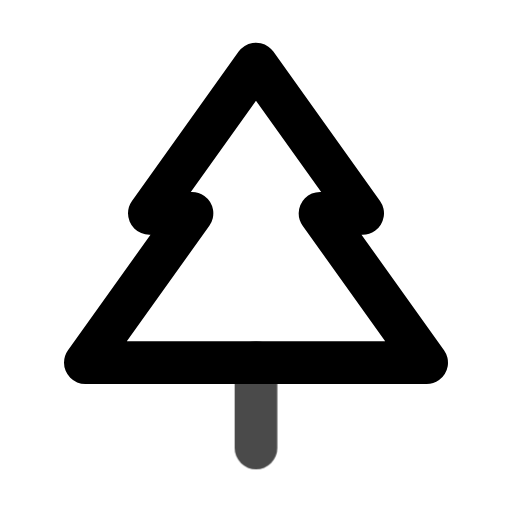
t = 0.00 s
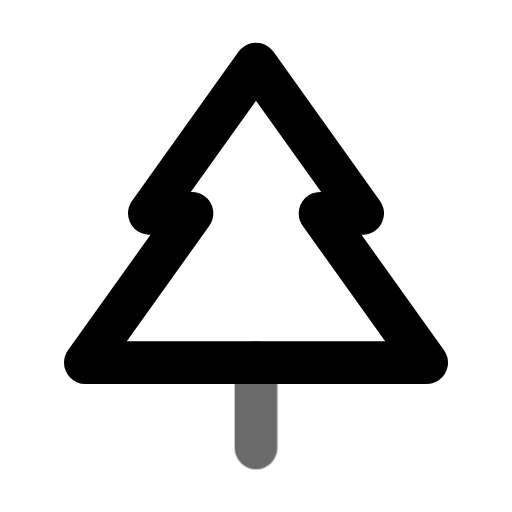
t = 0.45 s
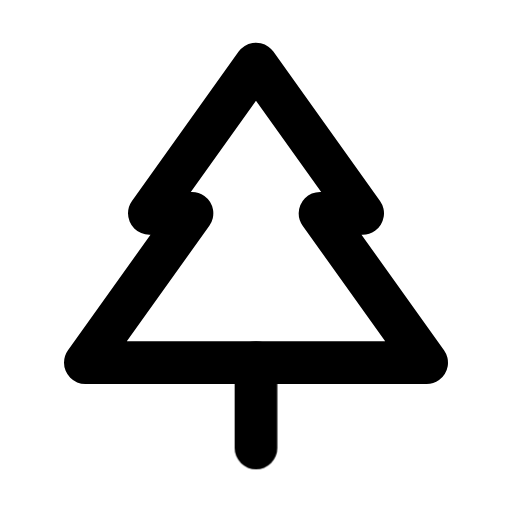
t = 1.00 s
t = 1.36 s: frame unchanged from t = 1.00 s, image omitted
t = 2.16 s: frame unchanged from t = 1.00 s, image omitted
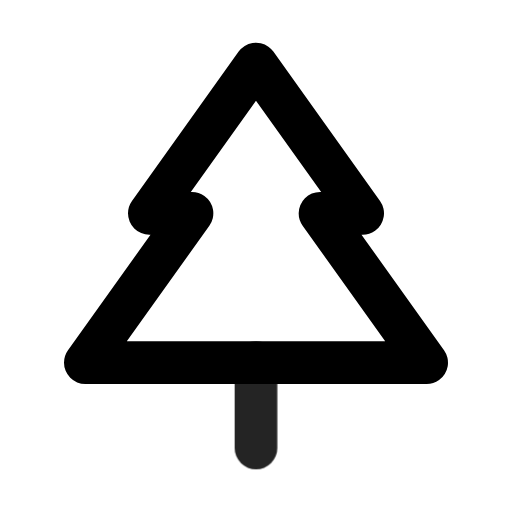
t = 2.55 s

The animated SVG that drew these frames (rendered in a browser with its animation timeline set to each time). Animation: 1 CSS @keyframes rule; one cycle of 2.95 s, repeats indefinitely.

<svg xmlns="http://www.w3.org/2000/svg" width="24" height="24" fill="none" stroke="currentColor" stroke-linecap="round" stroke-linejoin="round" stroke-width="2" viewBox="0 0 24 24">
    <!-- Generated by scripts/icon-expansion/generate.mjs -->
    <style>
        @media (prefers-reduced-motion: no-preference) {
            @keyframes ira-exp-pulse { 0%, 100% { opacity: 1; } 22% { opacity: .45; } 40% { opacity: 1; } }
            [data-ira-motion="tree-pine"] { transform-box: fill-box; transform-origin: center; animation: ira-exp-pulse 2.65s ease-in-out -0.3s infinite; }
        }
    </style>
    <path d="m12 3 5 7h-2l5 7H4l5-7H7z"/>
    <g data-ira-motion="tree-pine"><path d="M12 17v4"/></g>
</svg>
